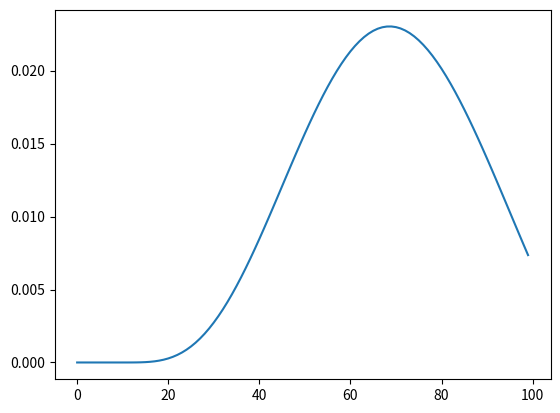
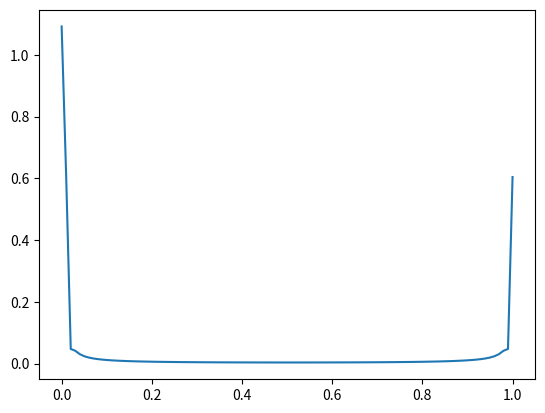

Reproduce these figures in Python, in order.
import numpy as np
import matplotlib.pyplot as plt
import scipy.signal as signal

#creates a second order filter:
class IIR2filter: #creating iir filter class
    def __init__(self, _b0, _b1, _b2, _a0, _a1, _a2): #constructer function
        self.b0 = _b0 #store a and b inside the class
        self.b1 = _b1
        self.b2 = _b2
        self.a0 = _a0
        self.a1 = _a1 
        self.a2 = _a2 
        self.buffer1 = 0 # initialising buffer variable
        self.buffer2 = 0

    def filter(self, x): #need to create two accumulators
        acc_input = self.a0*x - self.buffer1*self.a1 - self.buffer2*self.a2 #accumulator for IIR part
        acc_output = acc_input*self.b0 + self.buffer1*self.b1 + self.buffer2*self.b2 #FIR accumulator
        self.buffer2 = self.buffer1
        self.buffer1 = acc_input
        return acc_output

class IIRfilter: #chain of 2nd order filter
    def __init__(self, sos): #constructer function
        self.filt = []
        for x in range(len(sos)):
            self.filt.append(IIR2filter(sos[x][0], sos[x][1], sos[x][2], sos[x][3], sos[x][4], sos[x][5]))

    def filter(self, x): #chain of 2nd Order Filters
        inP = x
        for i in range(len(self.filt)):
            outP = self.filt[i].filter(inP)
            inP = outP
        return outP

def response(sos): #plots frequency and impulse response from sos coeffs
    filt = IIRfilter(sos)

    x=np.zeros(100,dtype=complex) #creating impulse response
    x[10]=1

    y=np.zeros(100,dtype=complex)
    for i in range(len(x)):
        y[i]= filt.filter(x[i])
        
    plt.figure(1)
    plt.plot(y)
    plt.figure(2)
    plt.plot(np.linspace(0,1,len(y)), abs(np.fft.fft(y)))
    plt.show()

samplingRate = 100
f1 = 1
sos = signal.butter(5,2*f1/samplingRate, output = 'sos')
print(sos)
response(sos)